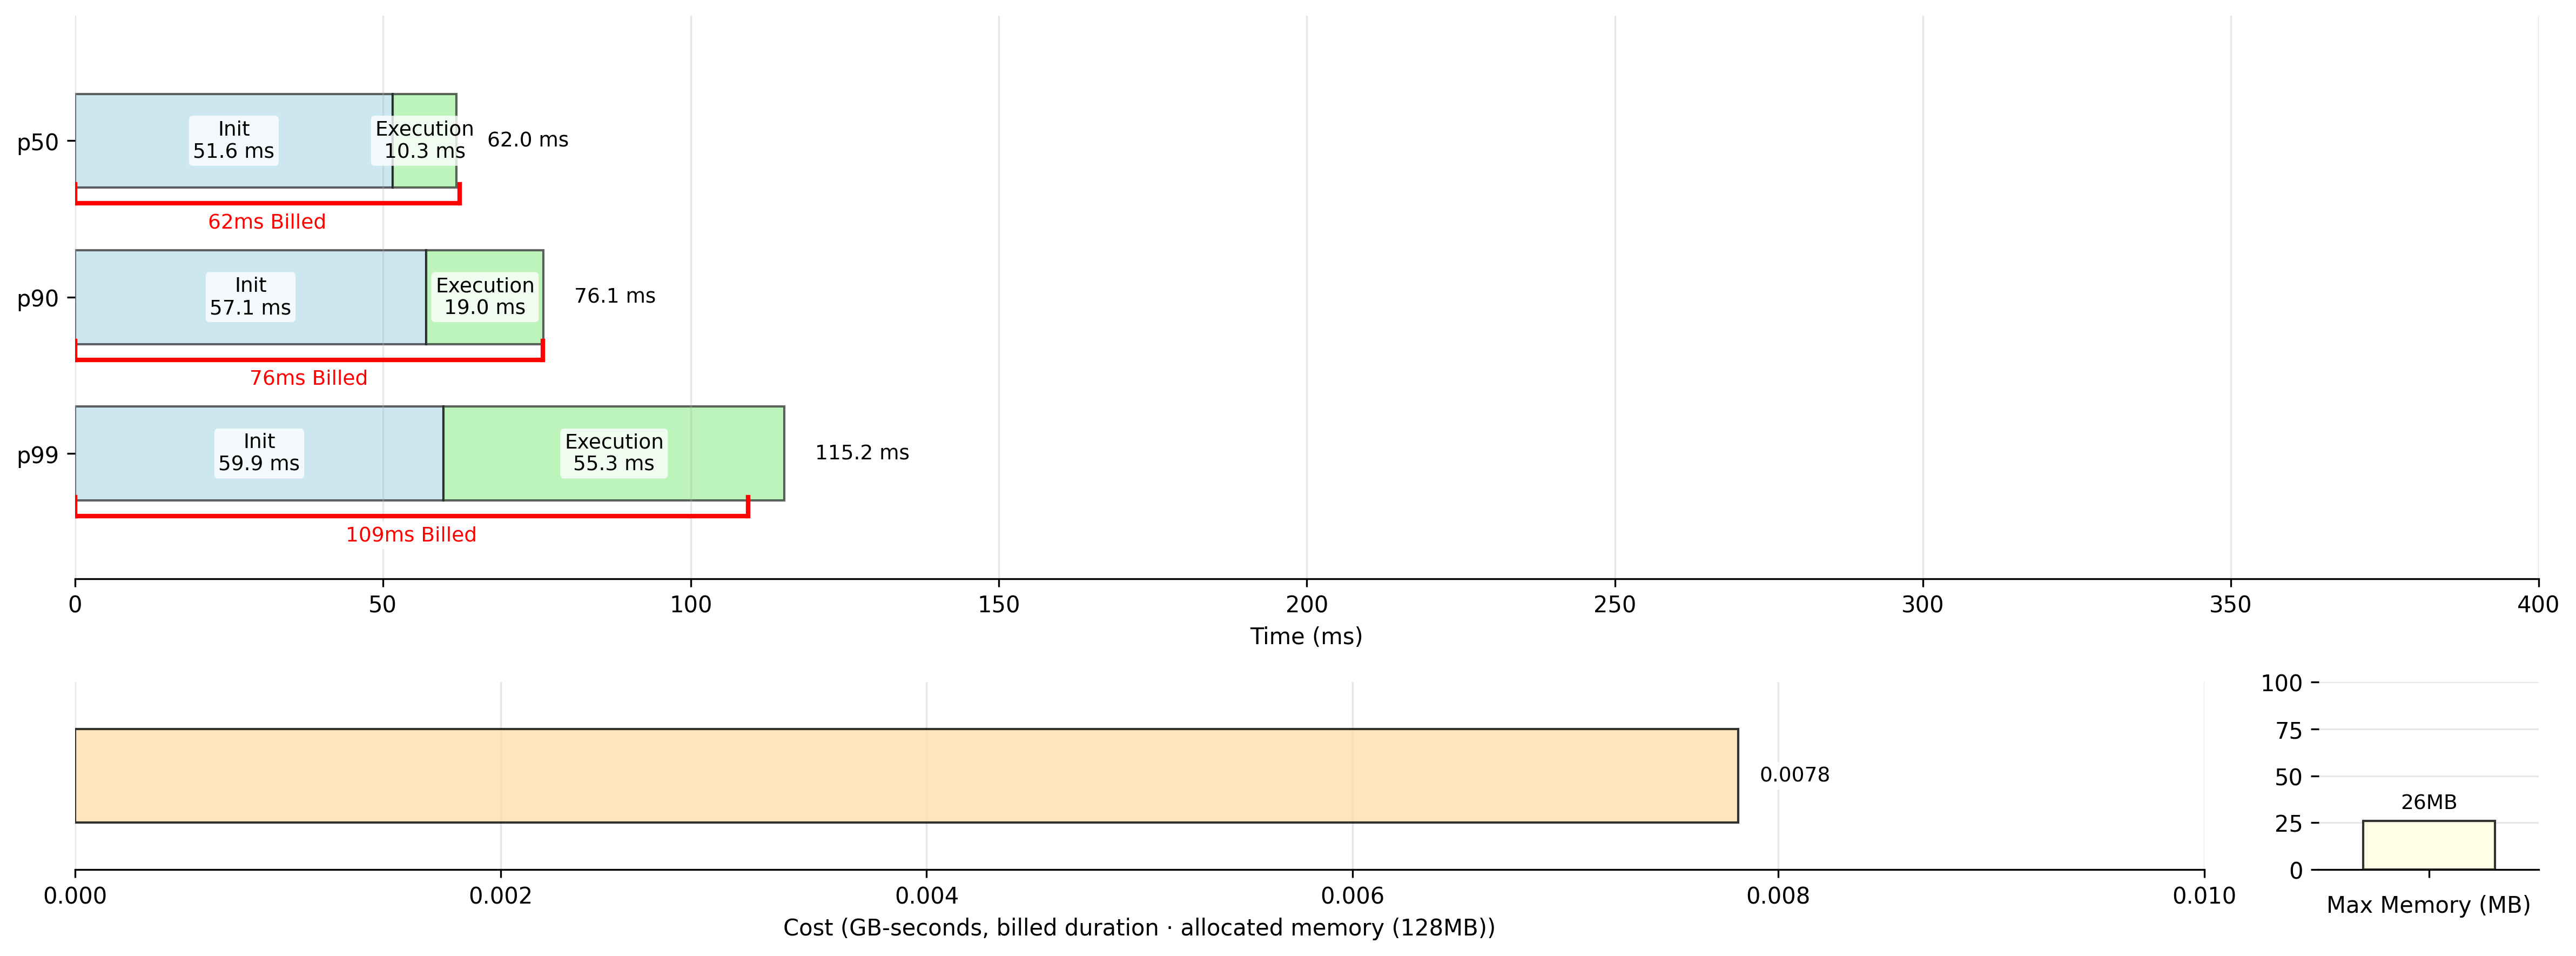

The data file committed next to this chart (first rows):
InitDuration(ms), Duration(ms), BilledDuration(ms), MaxMemoryUsed(MB)
53.37, 8.78, 63.00, 26.00
52.81, 10.37, 64.00, 26.00
41.62, 10.66, 53.00, 26.00
50.74, 2.42, 54.00, 26.00
55.87, 19.55, 76.00, 26.00
52.45, 2.26, 55.00, 26.00
45.51, 7.73, 54.00, 26.00
58.12, 10.08, 69.00, 26.00
55.95, 16.57, 73.00, 26.00
47.44, 9.04, 57.00, 26.00
52.94, 13.20, 67.00, 26.00
48.18, 10.08, 59.00, 26.00
49.31, 75.45, 125, 26.00
46.88, 8.65, 56.00, 26.00
49.95, 2.80, 53.00, 26.00
45.70, 15.51, 62.00, 26.00
51.40, 10.29, 62.00, 26.00
48.71, 8.17, 57.00, 26.00
57.46, 18.98, 77.00, 26.00
50.08, 2.16, 53.00, 26.00
50.27, 20.21, 71.00, 26.00
46.89, 12.30, 60.00, 26.00
48.81, 12.86, 62.00, 26.00
51.83, 10.11, 62.00, 26.00
61.12, 3.31, 65.00, 26.00
54.39, 14.24, 69.00, 26.00
58.58, 9.85, 69.00, 26.00
57.99, 34.38, 93.00, 26.00
56.13, 12.80, 69.00, 26.00
51.88, 11.32, 64.00, 26.00
54.50, 28.99, 84.00, 26.00
41.03, 2.41, 44.00, 26.00
49.82, 9.96, 60.00, 26.00
57.02, 18.11, 76.00, 26.00
52.95, 10.51, 64.00, 26.00
51.48, 11.38, 63.00, 26.00
52.85, 11.49, 65.00, 26.00
50.01, 2.66, 53.00, 26.00
56.57, 9.33, 66.00, 26.00
41.50, 2.64, 45.00, 26.00
43.12, 13.02, 57.00, 26.00
50.88, 10.47, 62.00, 26.00
55.95, 8.28, 65.00, 27.00
53.26, 13.86, 68.00, 26.00
49.03, 2.58, 52.00, 26.00
51.29, 15.63, 67.00, 26.00
52.92, 12.05, 65.00, 26.00
51.78, 2.59, 55.00, 26.00
49.97, 8.39, 59.00, 26.00
53.92, 2.45, 57.00, 26.00
